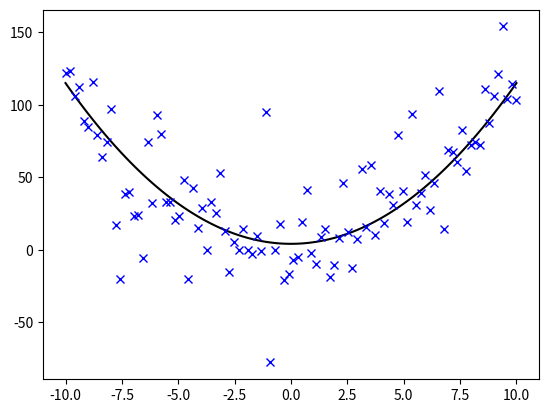

Write Python code to recreate this figure.

from scipy.optimize import curve_fit
import matplotlib.pyplot as plt
import numpy as np 


def func(x, a, b):
    """parabolic function"""
    return a * x**2 + b


# create noisy X/Y data
x = np.linspace(-10, 10, 100)
y = func(x, 1, 5)
ynoise = y + 20 * np.random.laplace(size=len(x))

# fit the parameters of the function with noisy data:
params, pcov = curve_fit(func, x , ynoise)
yfit = func(x, params[0], params[1])

# plot the outcome:
plt.plot(x, yfit, "k-")
plt.plot(x, ynoise, "bx")
plt.savefig('fit.png')
